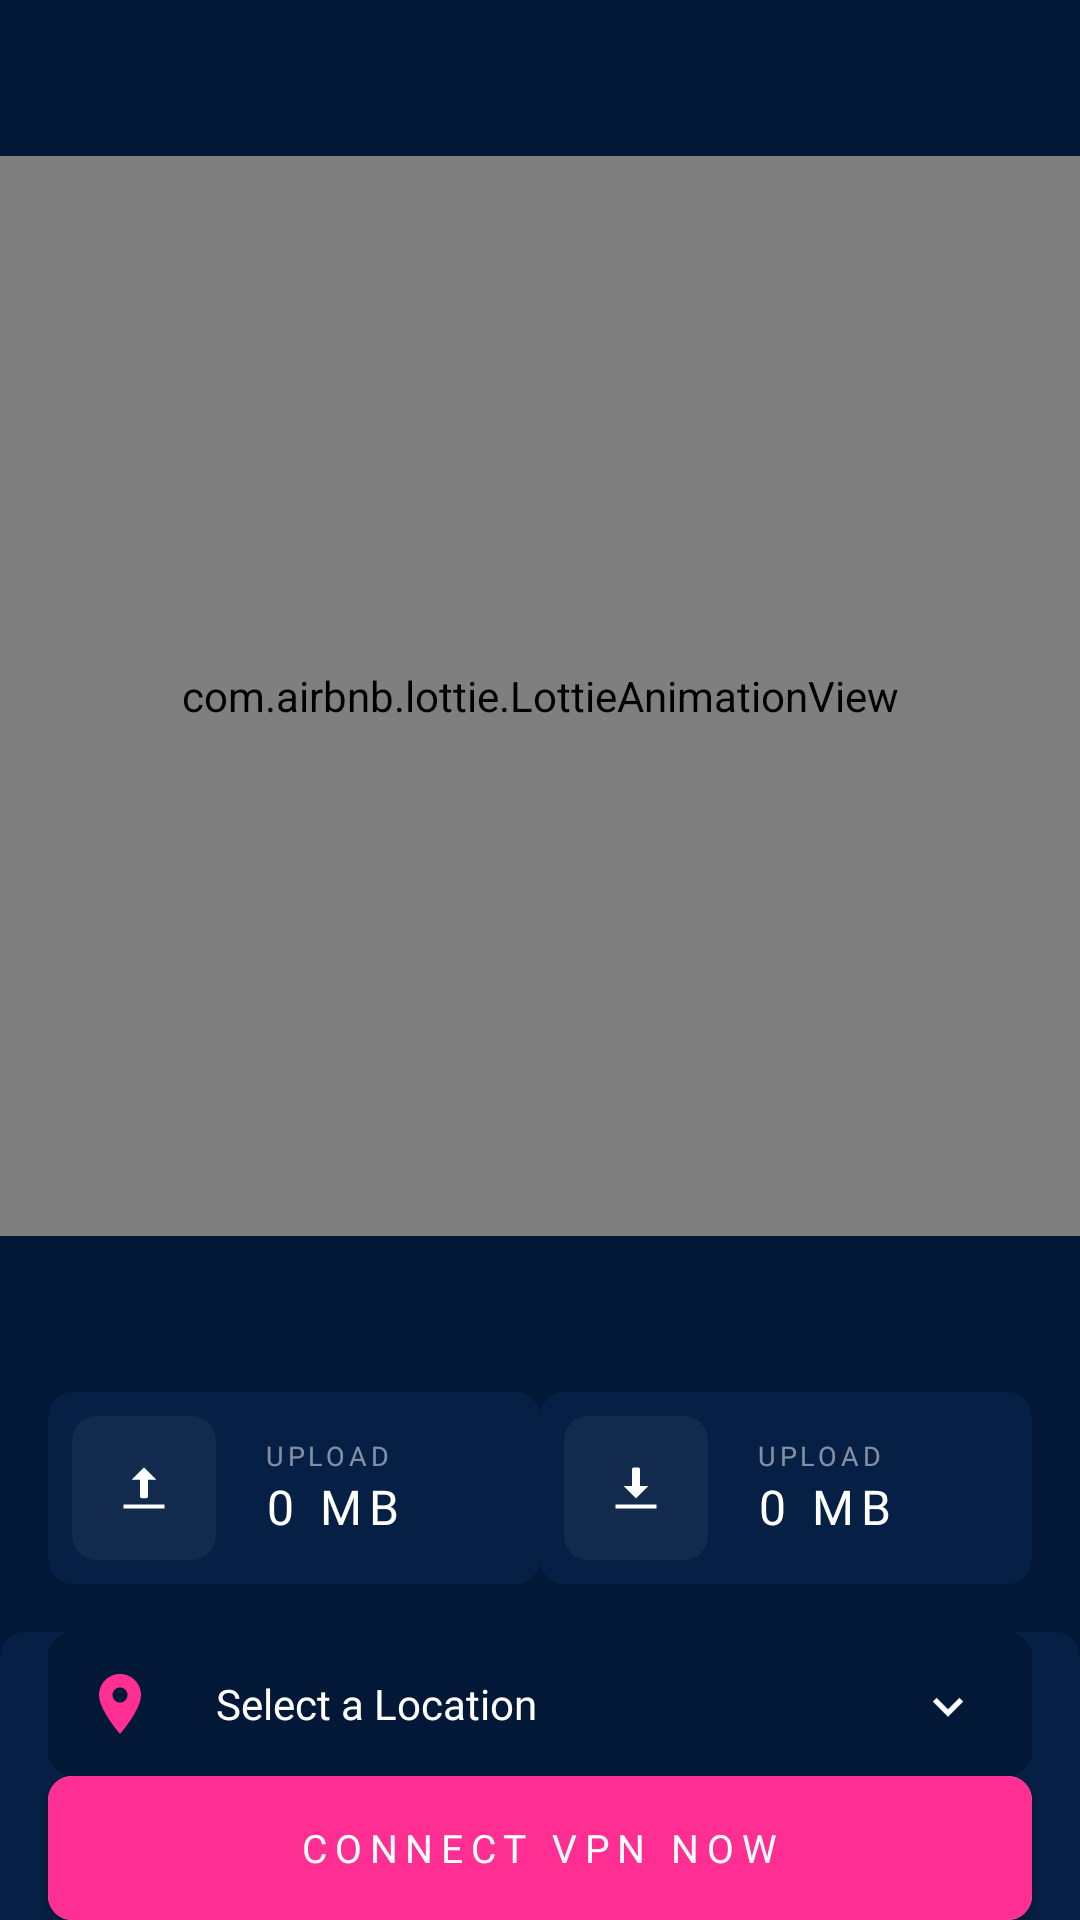

The Android layout XML behind this screen, and the referenced resources:
<!-- AndroidManifest.xml: application theme Theme.WitVPN -->
<!-- res/layout/fragment_home.xml -->
<?xml version="1.0" encoding="utf-8"?>
<androidx.constraintlayout.widget.ConstraintLayout xmlns:android="http://schemas.android.com/apk/res/android"
    xmlns:app="http://schemas.android.com/apk/res-auto"
    xmlns:tools="http://schemas.android.com/tools"
    android:layout_width="match_parent"
    android:layout_height="match_parent"
    android:background="@color/primary_dark"
    android:orientation="vertical">

    <com.airbnb.lottie.LottieAnimationView
        android:id="@+id/lottie_state"
        android:layout_width="match_parent"
        android:layout_height="0dp"
        android:layout_gravity="center"
        app:layout_constraintBottom_toTopOf="@id/view_info"
        app:layout_constraintDimensionRatio="1:1"
        app:layout_constraintTop_toTopOf="parent"
        app:lottie_autoPlay="true"
        app:lottie_loop="true"
        app:lottie_rawRes="@raw/ic_logo_connect" />

    <LinearLayout
        android:id="@+id/view_info"
        android:layout_width="match_parent"
        android:layout_height="64dp"
        android:layout_marginHorizontal="16dp"
        android:layout_marginBottom="16dp"
        android:divider="@drawable/divider_horizontal_16"
        android:orientation="horizontal"
        android:showDividers="middle"
        app:layout_constraintBottom_toTopOf="@id/view_action">

        <androidx.constraintlayout.widget.ConstraintLayout
            android:layout_width="0dp"
            android:layout_height="match_parent"
            android:layout_weight="1"
            android:background="@drawable/background_round_8">

            <ImageView
                android:id="@+id/img_1"
                android:layout_width="48dp"
                android:layout_height="48dp"
                android:layout_marginStart="8dp"
                android:src="@drawable/ic_upload"
                app:layout_constraintBottom_toBottomOf="parent"
                app:layout_constraintStart_toStartOf="parent"
                app:layout_constraintTop_toTopOf="parent" />

            <TextView
                android:id="@+id/label_upload"
                android:layout_width="0dp"
                android:layout_height="wrap_content"
                android:layout_marginStart="16dp"
                android:letterSpacing="0.14"
                android:text="@string/upload"
                android:textAllCaps="true"
                android:textAppearance="@style/AppBodyText"
                android:textColor="@color/white_50"
                android:textSize="9dp"
                app:layout_constraintBottom_toTopOf="@id/tv_upload"
                app:layout_constraintEnd_toEndOf="parent"
                app:layout_constraintStart_toEndOf="@id/img_1"
                app:layout_constraintTop_toTopOf="parent"
                app:layout_constraintVertical_chainStyle="packed"
                tools:ignore="SpUsage" />

            <TextView
                android:id="@+id/tv_upload"
                android:layout_width="0dp"
                android:layout_height="wrap_content"
                android:layout_marginStart="16dp"
                android:letterSpacing="0.14"
                android:text="0 MB"
                android:textAllCaps="true"
                android:textAppearance="@style/AppTitleText"
                app:layout_constraintBottom_toBottomOf="parent"
                app:layout_constraintEnd_toEndOf="parent"
                app:layout_constraintStart_toEndOf="@id/img_1"
                app:layout_constraintTop_toBottomOf="@id/label_upload" />
        </androidx.constraintlayout.widget.ConstraintLayout>

        <androidx.constraintlayout.widget.ConstraintLayout
            android:layout_width="0dp"
            android:layout_height="match_parent"
            android:layout_weight="1"
            android:background="@drawable/background_round_8">

            <ImageView
                android:id="@+id/img_2"
                android:layout_width="48dp"
                android:layout_height="48dp"
                android:layout_marginStart="8dp"
                android:src="@drawable/ic_download"
                app:layout_constraintBottom_toBottomOf="parent"
                app:layout_constraintStart_toStartOf="parent"
                app:layout_constraintTop_toTopOf="parent" />

            <TextView
                android:id="@+id/label_download"
                android:layout_width="0dp"
                android:layout_height="wrap_content"
                android:layout_marginStart="16dp"
                android:letterSpacing="0.14"
                android:text="@string/upload"
                android:textAllCaps="true"
                android:textAppearance="@style/AppBodyText"
                android:textColor="@color/white_50"
                android:textSize="9dp"
                app:layout_constraintBottom_toTopOf="@id/tv_download"
                app:layout_constraintEnd_toEndOf="parent"
                app:layout_constraintStart_toEndOf="@id/img_2"
                app:layout_constraintTop_toTopOf="parent"
                app:layout_constraintVertical_chainStyle="packed"
                tools:ignore="SpUsage" />

            <TextView
                android:id="@+id/tv_download"
                android:layout_width="0dp"
                android:layout_height="wrap_content"
                android:layout_marginStart="16dp"
                android:letterSpacing="0.14"
                android:text="0 MB"
                android:textAllCaps="true"
                android:textAppearance="@style/AppTitleText"
                app:layout_constraintBottom_toBottomOf="parent"
                app:layout_constraintEnd_toEndOf="parent"
                app:layout_constraintStart_toEndOf="@id/img_2"
                app:layout_constraintTop_toBottomOf="@id/label_download" />
        </androidx.constraintlayout.widget.ConstraintLayout>

    </LinearLayout>

    <LinearLayout
        android:id="@+id/view_action"
        android:layout_width="match_parent"
        android:layout_height="wrap_content"
        android:background="@drawable/background_round_top_8"
        android:divider="@drawable/divider_vertical_16"
        android:orientation="vertical"
        android:showDividers="middle|beginning|end"
        app:layout_constraintBottom_toBottomOf="parent">

        <LinearLayout
            android:id="@+id/btn_location"
            android:layout_width="match_parent"
            android:layout_height="48dp"
            android:layout_marginHorizontal="16dp"
            android:background="@drawable/background_round_8"
            android:backgroundTint="@color/primary_dark"
            android:gravity="center_vertical"
            android:orientation="horizontal">

            <ImageView
                android:id="@+id/img_flag"
                android:layout_width="32dp"
                android:layout_height="32dp"
                android:layout_marginStart="8dp"
                android:src="@drawable/ic_location" />

            <TextView
                android:id="@+id/tv_location"
                android:layout_width="match_parent"
                android:layout_height="match_parent"
                android:drawableEnd="@drawable/ic_arrow_down"
                android:drawablePadding="16dp"
                android:gravity="center_vertical"
                android:paddingHorizontal="16dp"
                android:text="@string/select_a_location"
                android:textAppearance="@style/AppContentText"
                tools:ignore="UseCompatTextViewDrawableXml" />
        </LinearLayout>

        <androidx.cardview.widget.CardView
            android:id="@+id/btn_connect"
            android:layout_width="match_parent"
            android:layout_height="48dp"
            android:layout_marginHorizontal="16dp"
            app:cardCornerRadius="8dp">

            <FrameLayout
                android:layout_width="match_parent"
                android:layout_height="match_parent"
                android:background="@color/accent_2">

                <View
                    android:id="@+id/view_progress"
                    android:layout_width="match_parent"
                    android:layout_height="match_parent"
                    android:background="@color/accent"
                    android:visibility="invisible" />

                <TextView
                    android:id="@+id/tv_state"
                    android:layout_width="wrap_content"
                    android:layout_height="wrap_content"
                    android:layout_gravity="center"
                    android:letterSpacing="0.2"
                    android:text="@string/connect_vpn_now"
                    android:textAllCaps="true"
                    android:textAppearance="@style/AppBodyText"
                    android:textSize="13dp"
                    tools:ignore="SpUsage" />
            </FrameLayout>
        </androidx.cardview.widget.CardView>


        <FrameLayout
            android:id="@+id/ad_container"
            android:layout_width="match_parent"
            android:layout_height="wrap_content"
            android:background="@color/primary" />
    </LinearLayout>
</androidx.constraintlayout.widget.ConstraintLayout>
<!-- resources referenced by this layout -->
<resources>
  <color name="accent">#714FFF</color>
  <color name="accent_2">#FF2E93</color>
  <color name="primary">#061F44</color>
  <color name="primary_dark">#031837</color>
  <color name="white_50">#80FFFFFF</color>
  <!-- drawable background_round_8 (drawable) -->
  <?xml version="1.0" encoding="utf-8"?>
  <ripple xmlns:android="http://schemas.android.com/apk/res/android"
      android:color="?colorControlHighlight">
      <item>
          <shape>
              <corners android:radius="8dp" />
              <solid android:color="@color/primary"/>
          </shape>
      </item>
  </ripple>
  <!-- drawable background_round_top_8 (drawable) -->
  <?xml version="1.0" encoding="utf-8"?>
  <ripple xmlns:android="http://schemas.android.com/apk/res/android"
      android:color="?colorControlHighlight">
      <item>
          <shape>
              <corners
                  android:topLeftRadius="8dp"
                  android:topRightRadius="8dp" />
              <solid android:color="@color/primary" />
          </shape>
      </item>
  </ripple>
  <!-- drawable ic_arrow_down (drawable) -->
  <vector xmlns:android="http://schemas.android.com/apk/res/android"
      android:width="24dp"
      android:height="24dp"
      android:viewportWidth="24"
      android:viewportHeight="24">
    <path
        android:pathData="M6.941,11.167L12,16.225L17.059,11.167L15.809,9.917L12,13.725L8.191,9.917L6.941,11.167Z"
        android:fillColor="#ffffff"
        android:fillType="evenOdd"/>
  </vector>
  <!-- drawable ic_location (drawable) -->
  <vector xmlns:android="http://schemas.android.com/apk/res/android"
      android:width="24dp"
      android:height="24dp"
      android:viewportWidth="24"
      android:viewportHeight="24">
    <path
        android:pathData="M12,4.5C9.101,4.5 6.75,6.851 6.75,9.75C6.75,13.5 12,19.5 12,19.5C12,19.5 17.25,13.5 17.25,9.75C17.25,6.851 14.899,4.5 12,4.5ZM12,11.625C10.964,11.625 10.125,10.786 10.125,9.75C10.125,8.714 10.964,7.875 12,7.875C13.036,7.875 13.875,8.714 13.875,9.75C13.875,10.786 13.036,11.625 12,11.625Z"
        android:fillColor="#FF2E93"
        android:fillType="evenOdd"/>
  </vector>
  <string name="connect_vpn_now">connect vpn now</string>
  <string name="select_a_location">Select a Location</string>
  <string name="upload">Upload</string>
  <style name="AppBodyText">
          <item name="android:textSize" tools:ignore="SpUsage">14dp</item>
          <item name="android:fontFamily">@font/worksans_bold</item>
          <item name="android:textColor">@color/white</item>
      </style>
  <style name="AppContentText">
          <item name="android:textSize" tools:ignore="SpUsage">14dp</item>
          <item name="android:fontFamily">@font/worksans_regular</item>
          <item name="android:textColor">@color/white</item>
      </style>
  <style name="AppTitleText">
          <item name="android:textSize" tools:ignore="SpUsage">16dp</item>
          <item name="android:fontFamily">@font/worksans_bold</item>
          <item name="android:textColor">@color/white</item>
      </style>
  <style name="Theme.WitVPN" parent="Base.Theme.WitVPN" />
  <color name="white">#FFFFFFFF</color>
  <style name="Base.Theme.WitVPN" parent="Theme.Material3.Light.NoActionBar">
          
          <item name="colorPrimary">@color/primary</item>
          <item name="colorPrimaryDark">@color/primary_dark</item>
          <item name="android:windowBackground">@color/primary_dark</item>
  
          <item name="android:windowIsTranslucent">true</item>
      </style>
</resources>
